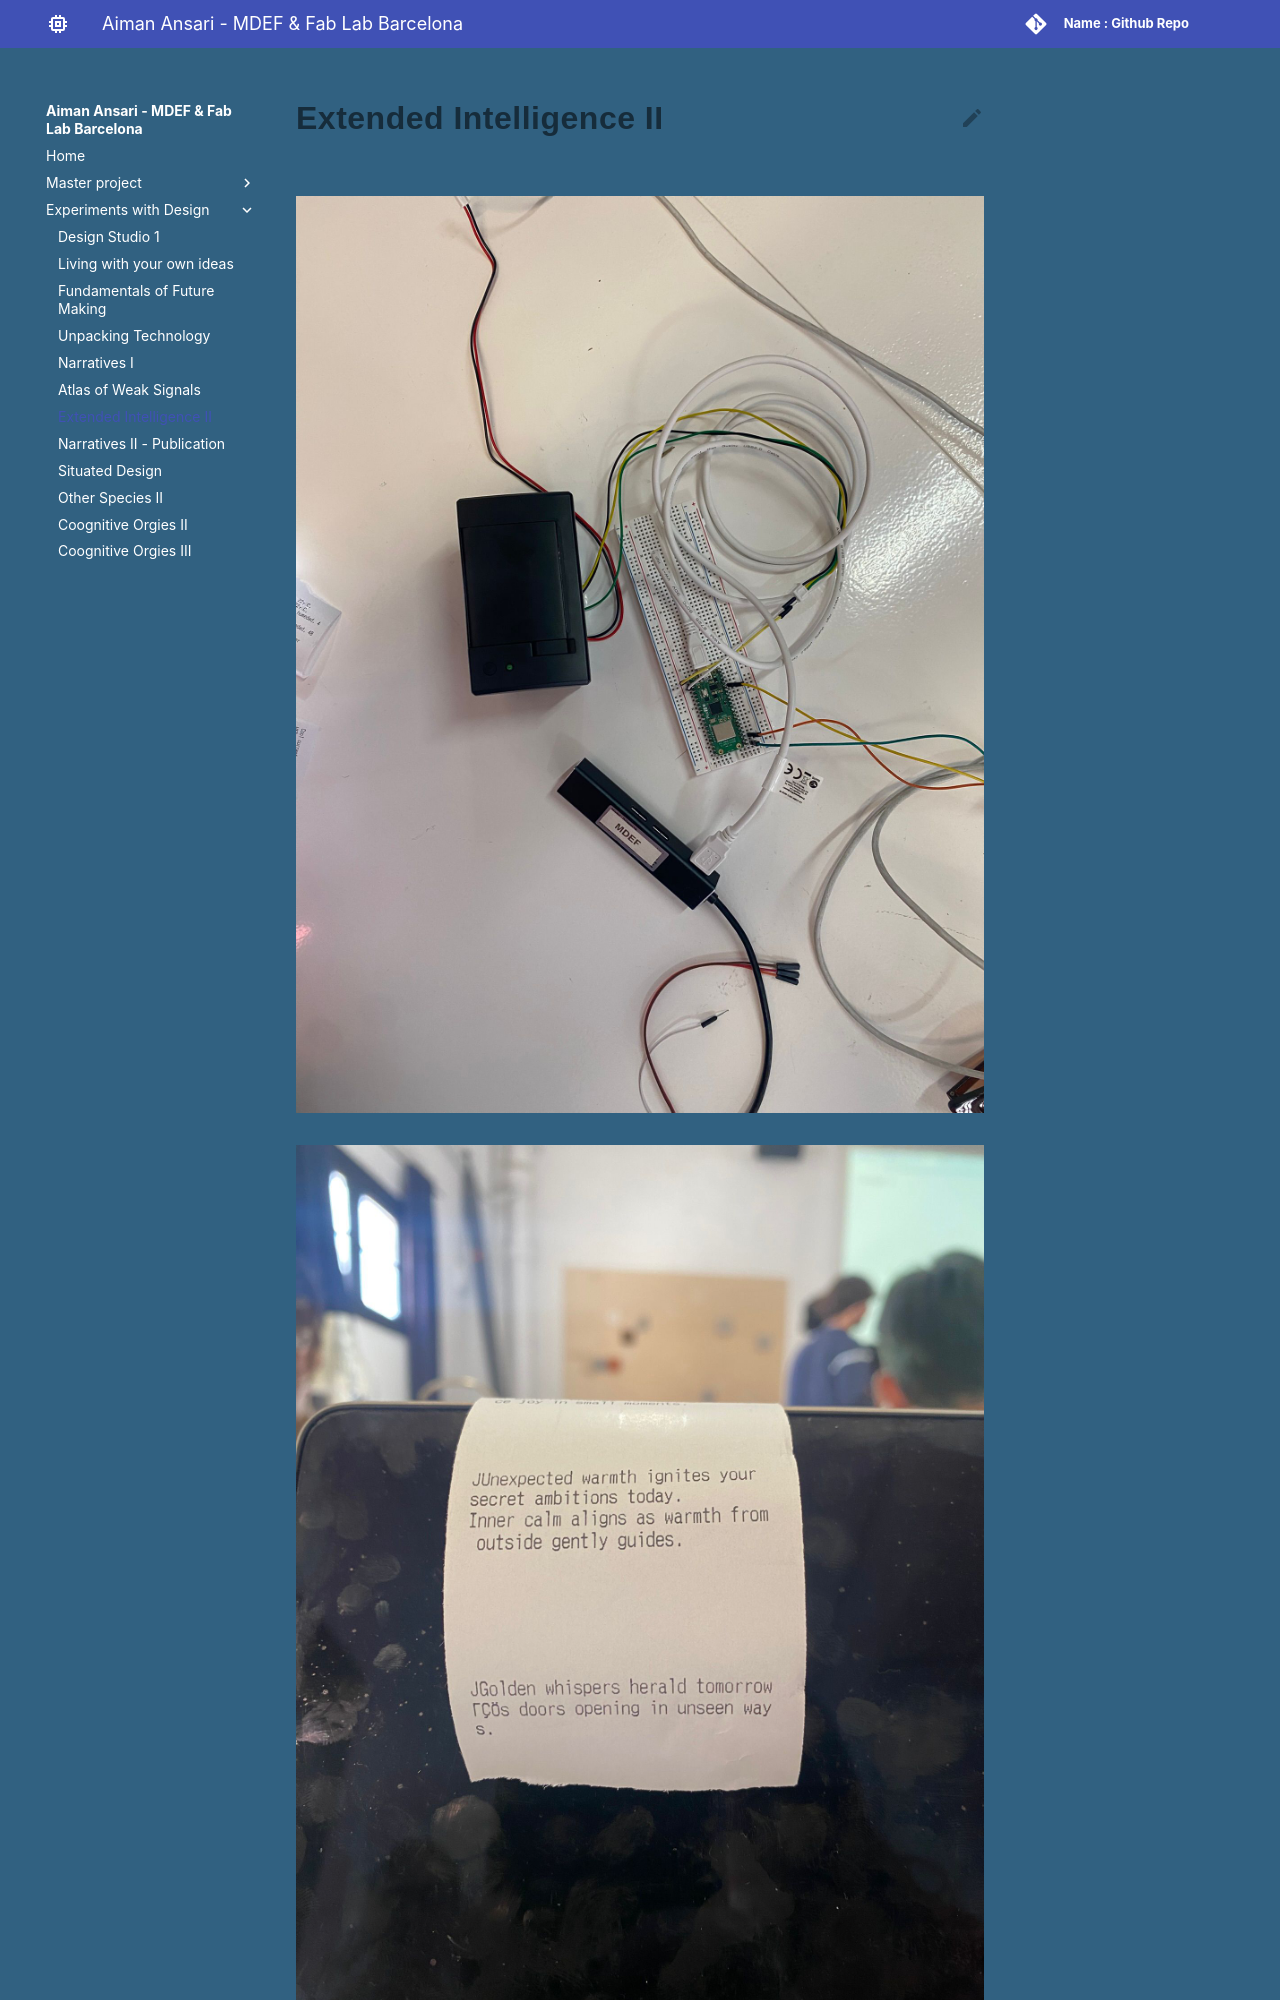

repository: aiman-ansari12/MDEF · page: Term 2/Extended_Intelligence_II/index.html · generator: mkdocs

# Extended Intelligence II

![Image 12](../images/EI2_01.jpg){ align=left }
![Image 12](../images/EI2_02.jpg){ align=right }

Doing this exercise—where we didn’t just learn about LLMs but actually stepped into the role of the people behind one—felt genuinely important. It shifted my relationship with AI from something I passively use to something I actively question and understand. That shift alone made the process feel worthwhile, especially in thinking about how we might engage with these systems more thoughtfully in the future.

Artificial Intelligence is everywhere right now, so embedded in our everyday lives that we’ve almost stopped noticing it. Yet with this growing presence of LLMs comes an underlying paranoia. As with anything new, there’s a mix of excitement and discomfort—it’s powerful, intriguing, but also very #unknown#.
